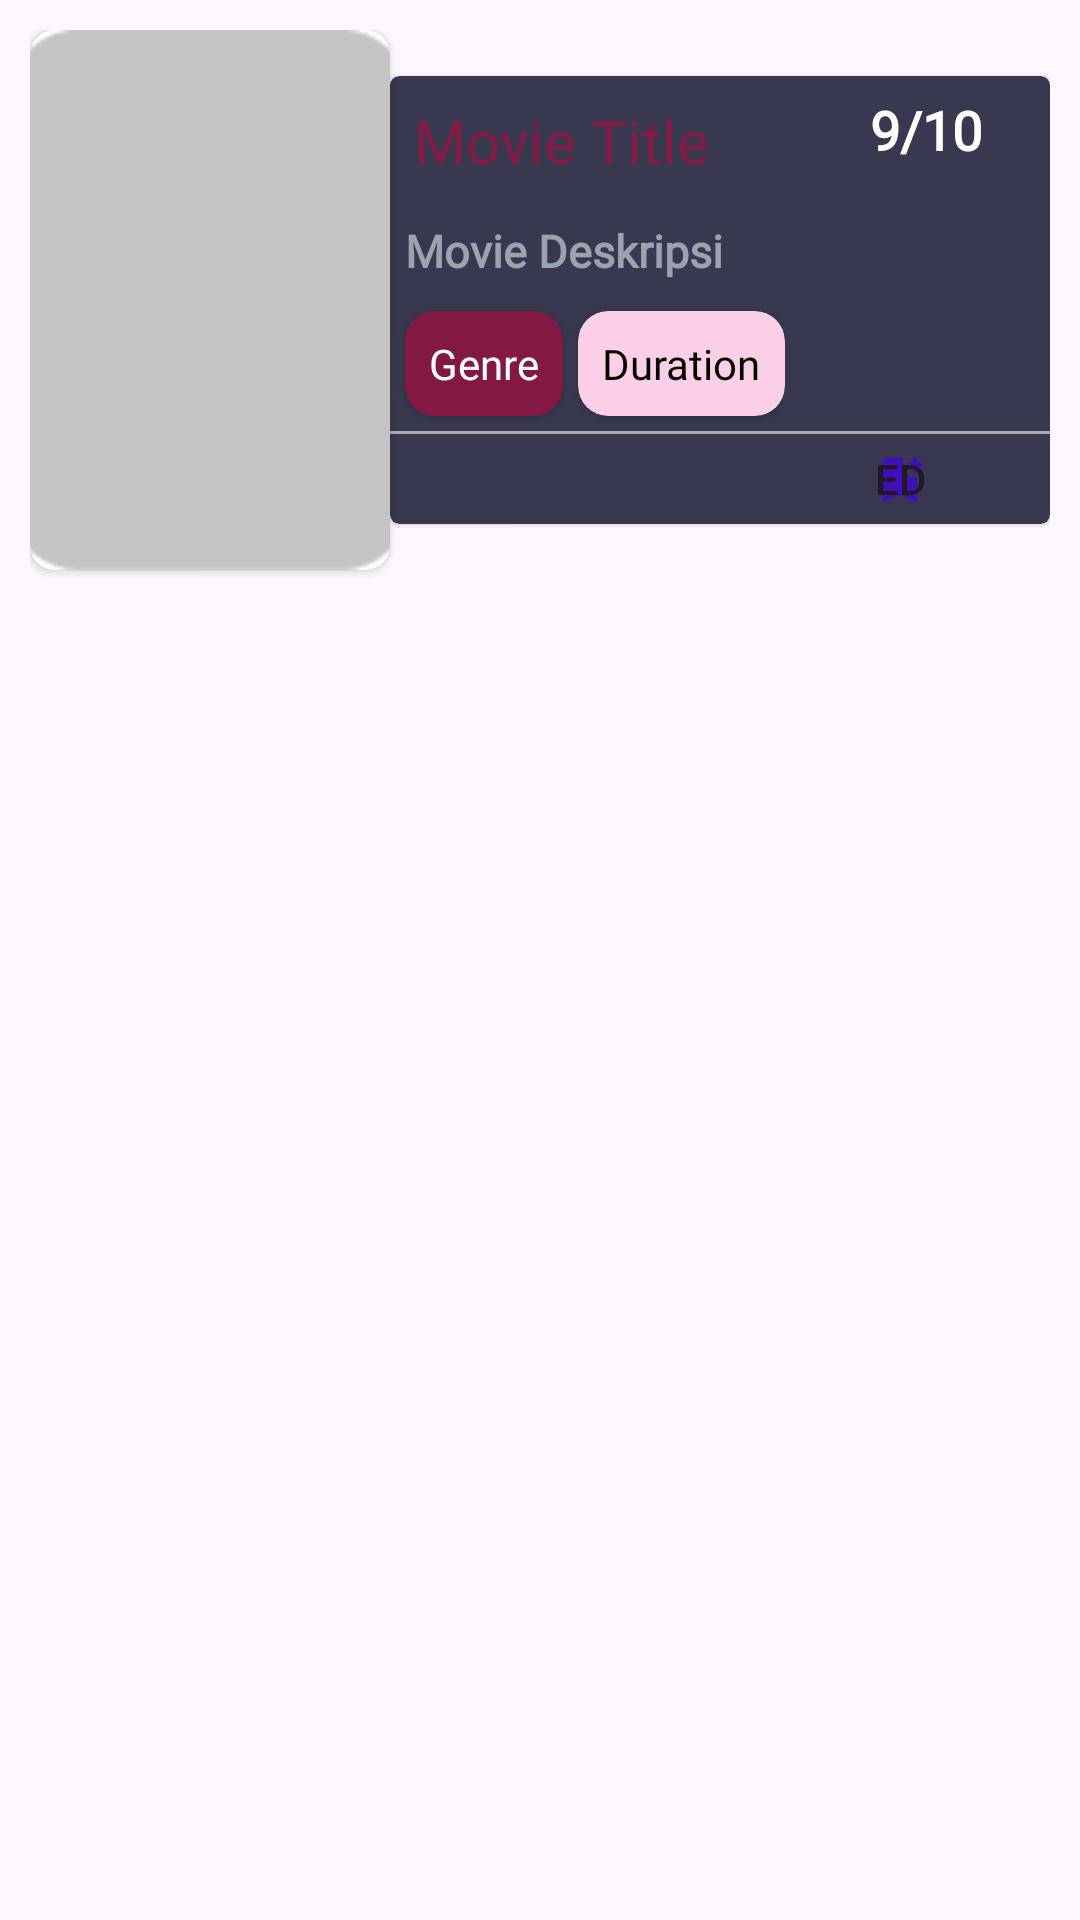

The Android layout XML behind this screen, and the referenced resources:
<!-- AndroidManifest.xml: application theme Theme.UAS_Movie -->
<!-- res/layout/movie_item_user.xml -->
<?xml version="1.0" encoding="utf-8"?>
<androidx.constraintlayout.widget.ConstraintLayout xmlns:android="http://schemas.android.com/apk/res/android"
    xmlns:tools="http://schemas.android.com/tools"
    xmlns:app="http://schemas.android.com/apk/res-auto"
    android:layout_width="match_parent"
    android:padding="10dp"
    android:layout_height="wrap_content">



    
    <androidx.cardview.widget.CardView
        android:id="@+id/movie_list"
        android:layout_width="0dp"
        android:layout_height="wrap_content"
        app:layout_constraintStart_toEndOf="@+id/cardViewPoster"
        app:layout_constraintTop_toTopOf="@+id/cardViewPoster"
        app:layout_constraintEnd_toEndOf="parent"
        app:cardBackgroundColor="#383950"
        app:layout_constraintBottom_toBottomOf="@+id/cardViewPoster"
        android:background="@drawable/rounded_corner"
        app:cardCornerRadius="3dp"
        app:cardElevation="1dp">

        
        <LinearLayout
            android:layout_width="match_parent"
            android:layout_height="wrap_content"
            android:orientation="vertical">

            <LinearLayout
                android:layout_width="wrap_content"
                android:layout_height="wrap_content"
                android:orientation="horizontal">

                <TextView
                    android:id="@+id/textViewTitle"
                    android:layout_width="120dp"
                    android:layout_height="wrap_content"
                    android:text="Movie Title"
                    android:textSize="20sp"
                    android:fontFamily="@font/lato_bold"
                    android:textColor="@color/maroon"
                    android:padding="8dp" />

                <LinearLayout
                    android:layout_width="wrap_content"
                    android:layout_height="wrap_content"
                    android:layout_marginLeft="30dp"
                    android:orientation="horizontal">

                    <TextView
                        android:id="@+id/ratingViewImage"
                        android:layout_width="wrap_content"
                        android:layout_height="wrap_content"
                        android:drawableStart="@drawable/baseline_star_rate_yellow"
                        android:padding="5dp" />

                    <TextView
                        android:id="@+id/ratingView"
                        android:layout_width="wrap_content"
                        android:layout_height="wrap_content"
                        android:fontFamily="@font/lato_bold"
                        android:text="9"
                        android:textColor="@color/white"
                        android:textStyle="bold"
                        android:textSize="18dp"
                        android:layout_marginTop="5dp"
                        android:padding="0dp" />


                    <TextView
                        android:id="@+id/defRateView"
                        android:layout_width="wrap_content"
                        android:layout_height="wrap_content"
                        android:fontFamily="@font/lato_bold"
                        android:text="/10"
                        android:textColor="@color/white"
                        android:textStyle="bold"
                        android:layout_marginTop="5dp"
                        android:textSize="18dp" />

                </LinearLayout>

            </LinearLayout>

            <TextView
                android:id="@+id/textViewDeskripsi"
                android:layout_width="match_parent"
                android:layout_height="wrap_content"
                android:text="Movie Deskripsi"
                android:textAlignment="textStart"
                android:textSize="15sp"
                android:textColor="#9CA3AF"
                android:textStyle="bold"
                android:fontFamily="@font/lato_regular"
                android:padding="5dp" />


        <LinearLayout
            android:layout_width="wrap_content"
            android:layout_height="wrap_content"
            android:orientation="horizontal">

            <androidx.cardview.widget.CardView
                android:layout_width="wrap_content"
                android:layout_height="wrap_content"
                android:background="@drawable/rounded_corner"
                android:backgroundTint="@color/maroon"
                android:layout_marginTop="5dp"
                android:layout_marginLeft="5dp"
                android:layout_marginBottom="5dp"

                app:cardCornerRadius="10dp">

                <TextView
                    android:id="@+id/viewGenre"
                    android:layout_width="wrap_content"
                    android:layout_height="wrap_content"
                    android:text="Genre"
                    android:textColor="@color/white"
                    android:fontFamily="@font/lato_bold"
                    android:padding="8dp"/>

            </androidx.cardview.widget.CardView>


            <androidx.cardview.widget.CardView
                android:layout_width="wrap_content"
                android:layout_height="wrap_content"
                android:background="@drawable/rounded_corner"
                android:backgroundTint="@color/redpink"
                android:layout_marginTop="5dp"
                android:layout_marginLeft="5dp"
                android:layout_marginBottom="5dp"
                app:cardCornerRadius="10dp">

                <TextView
                    android:id="@+id/viewDuration"
                    android:layout_width="wrap_content"
                    android:layout_height="wrap_content"
                    android:text="Duration"
                    android:textColor="@color/black"
                    android:fontFamily="@font/lato_bold"
                    android:padding="8dp"/>

            </androidx.cardview.widget.CardView>

        </LinearLayout>


            <View
                android:id="@+id/viewDivider"
                android:layout_width="match_parent"
                android:layout_height="1dp"
                android:background="@android:color/darker_gray" />

            <LinearLayout
                android:layout_width="match_parent"
                android:layout_height="wrap_content"
                android:orientation="horizontal"
                android:padding="5dp"
                android:gravity="end">

                <Button
                    android:id="@+id/buttonEdit"
                    android:layout_width="20dp"
                    android:layout_height="20dp"
                    android:layout_marginRight="15dp"
                    android:background="@drawable/baseline_bookmark_add_24"
                    android:text="Edit" />

                <Button
                    android:id="@+id/buttonShow"
                    android:layout_width="20dp"
                    android:layout_height="20dp"
                    android:background="@drawable/baseline_remove_red_eye_24"
                    android:backgroundTint="@color/white"

                    />

            </LinearLayout>


        </LinearLayout>



    </androidx.cardview.widget.CardView>



    
    <androidx.cardview.widget.CardView
        android:id="@+id/cardViewPoster"
        android:layout_width="wrap_content"
        android:layout_height="wrap_content"
        android:layout_gravity="center"
        app:cardCornerRadius="8dp"
        tools:ignore="MissingConstraints">

        <ImageView
            android:id="@+id/imageViewPoster"
            android:layout_width="120dp"
            android:layout_height="180dp"
            android:scaleType="centerCrop"
            android:src="@drawable/default_poster"
            tools:ignore="MissingConstraints" />

    </androidx.cardview.widget.CardView>
</androidx.constraintlayout.widget.ConstraintLayout>
<!-- resources referenced by this layout -->
<resources>
  <color name="black">#FF000000</color>
  <color name="maroon">#831843</color>
  <color name="redpink">#FBCFE8</color>
  <color name="white">#FFFFFFFF</color>
  <!-- drawable baseline_bookmark_add_24 (drawable) -->
  <vector android:height="24dp" android:tint="#400FB9"
      android:viewportHeight="24" android:viewportWidth="24"
      android:width="24dp" xmlns:android="http://schemas.android.com/apk/res/android">
      <path android:fillColor="@android:color/white" android:pathData="M21,7h-2v2h-2V7h-2V5h2V3h2v2h2V7zM19,21l-7,-3l-7,3V5c0,-1.1 0.9,-2 2,-2l7,0c-0.63,0.84 -1,1.87 -1,3c0,2.76 2.24,5 5,5c0.34,0 0.68,-0.03 1,-0.1V21z"/>
  </vector>
  <!-- drawable default_poster: png bitmap (drawable, 1084 bytes) -->
  <!-- drawable rounded_corner (drawable) -->
  <?xml version="1.0" encoding="utf-8"?>
  <layer-list xmlns:android="http://schemas.android.com/apk/res/android">
      <item>
          <shape android:shape="rectangle">
              <solid android:color="@android:color/white" />
              <corners
                  android:topLeftRadius="0dp"
                  android:topRightRadius="100dp"
                  android:bottomLeftRadius="0dp"
                  android:bottomRightRadius="100dp" />
          </shape>
      </item>
  </layer-list>
  <style name="Theme.UAS_Movie" parent="Base.Theme.UAS_Movie" />
  <style name="Base.Theme.UAS_Movie" parent="Theme.Material3.DayNight.NoActionBar">
          
          
      </style>
</resources>
